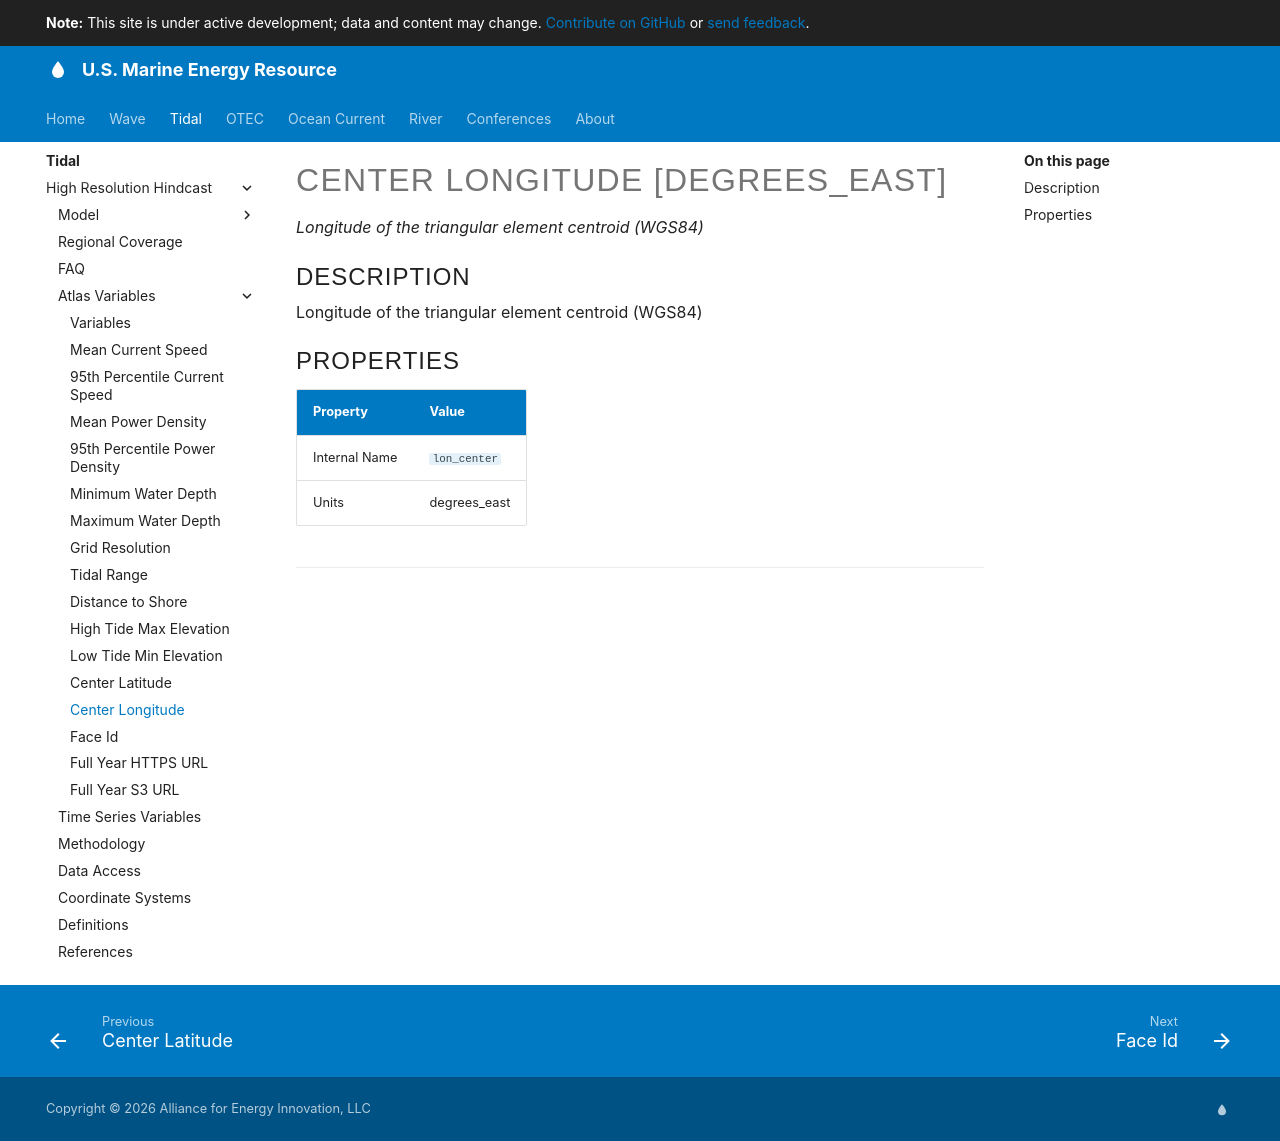

repository: US-Marine-Energy-Resource/us-marine-energy-resource.github.io · page: tidal/high-resolution-hindcast/center_longitude/index.html · generator: mkdocs

<!-- AUTO-GENERATED FILE - DO NOT EDIT DIRECTLY -->
<!-- Source of truth: src/variable_registry.py (VARIABLE_REGISTRY) -->
<!-- To update: edit the registry, then run `python generate_variable_docs.py` -->

# Center Longitude [degrees_east]

*Longitude of the triangular element centroid (WGS84)*

## Description

Longitude of the triangular element centroid (WGS84)

## Properties

| Property | Value |
| --- | --- |
| Internal Name | `lon_center` |
| Units | degrees_east |

--8<-- "docs/tidal/high-resolution-hindcast/_cite-widget.md"
